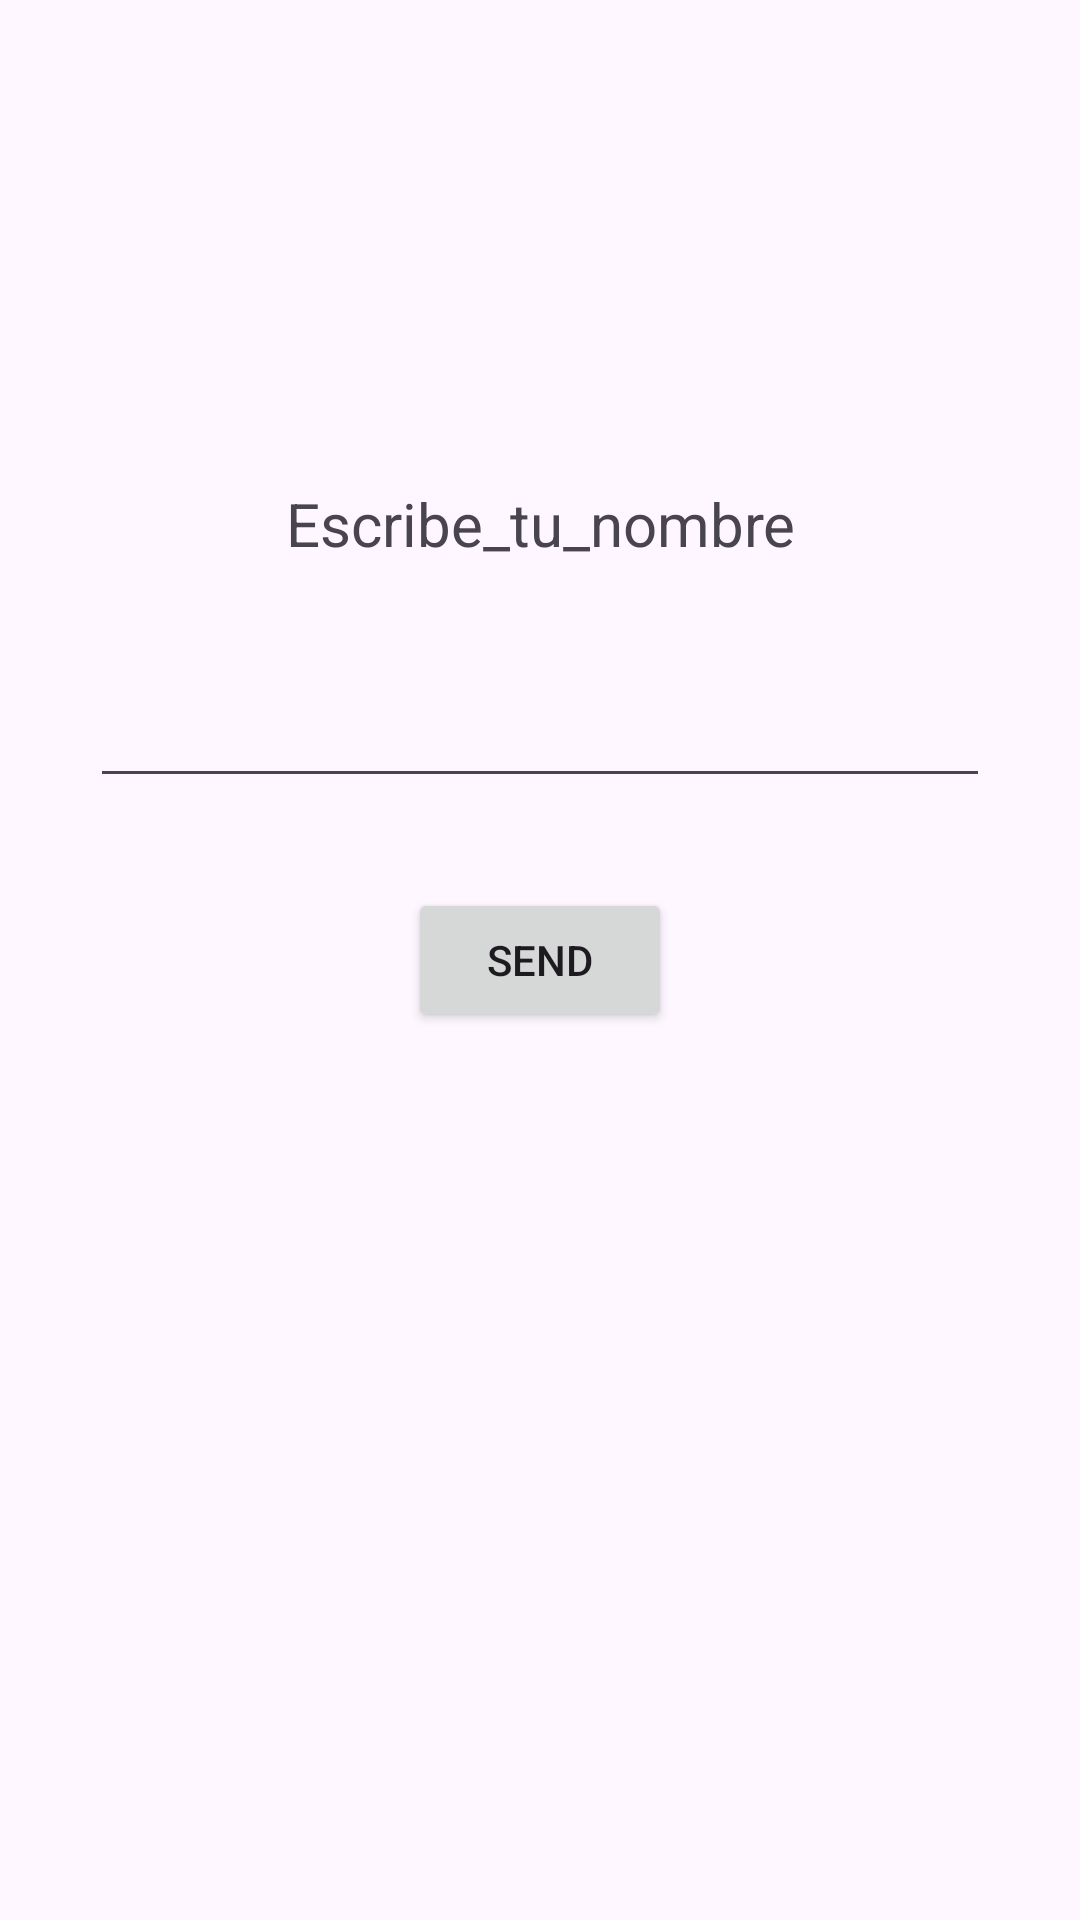

This screen was rendered from an Android layout file. Write that file and the resources it references.
<!-- AndroidManifest.xml: application theme Theme.LasApps -->
<!-- res/layout/activity_main.xml -->
<?xml version="1.0" encoding="utf-8"?>
<androidx.constraintlayout.widget.ConstraintLayout xmlns:android="http://schemas.android.com/apk/res/android"
    xmlns:app="http://schemas.android.com/apk/res-auto"
    xmlns:tools="http://schemas.android.com/tools"
    android:id="@+id/main"
    android:layout_width="match_parent"
    android:layout_height="match_parent"
    tools:context=".helloApp.MainActivity">

    <TextView
        android:id="@+id/textName"
        android:layout_width="300dp"
        android:layout_height="wrap_content"
        android:layout_marginBottom="30dp"
        android:labelFor="@id/etName"
        android:text="Escribe_tu_nombre"
        android:textAlignment="center"
        android:textSize="20sp"
        app:layout_constraintBottom_toTopOf="@id/etName"
        app:layout_constraintEnd_toEndOf="parent"
        app:layout_constraintStart_toStartOf="parent" />


    <EditText
        android:id="@+id/etName"
        android:layout_width="300dp"
        android:layout_height="48dp"
        android:layout_marginBottom="30dp"
        android:textAlignment="center"
        android:maxLines="1"
        app:layout_constraintStart_toStartOf="parent"
        app:layout_constraintEnd_toEndOf="parent"
        app:layout_constraintBottom_toTopOf="@+id/buttonSend"/>

    <Button
        android:id="@+id/buttonSend"
        android:layout_width="wrap_content"
        android:layout_height="wrap_content"
        android:text="Send"
        app:layout_constraintBottom_toBottomOf="parent"
        app:layout_constraintEnd_toEndOf="parent"
        app:layout_constraintStart_toStartOf="parent"
        app:layout_constraintTop_toTopOf="parent" />

</androidx.constraintlayout.widget.ConstraintLayout>
<!-- resources referenced by this layout -->
<resources>
  <style name="Theme.LasApps" parent="Base.Theme.LasApps" />
  <style name="Base.Theme.LasApps" parent="Theme.Material3.DayNight.NoActionBar">
          
          
      </style>
</resources>
